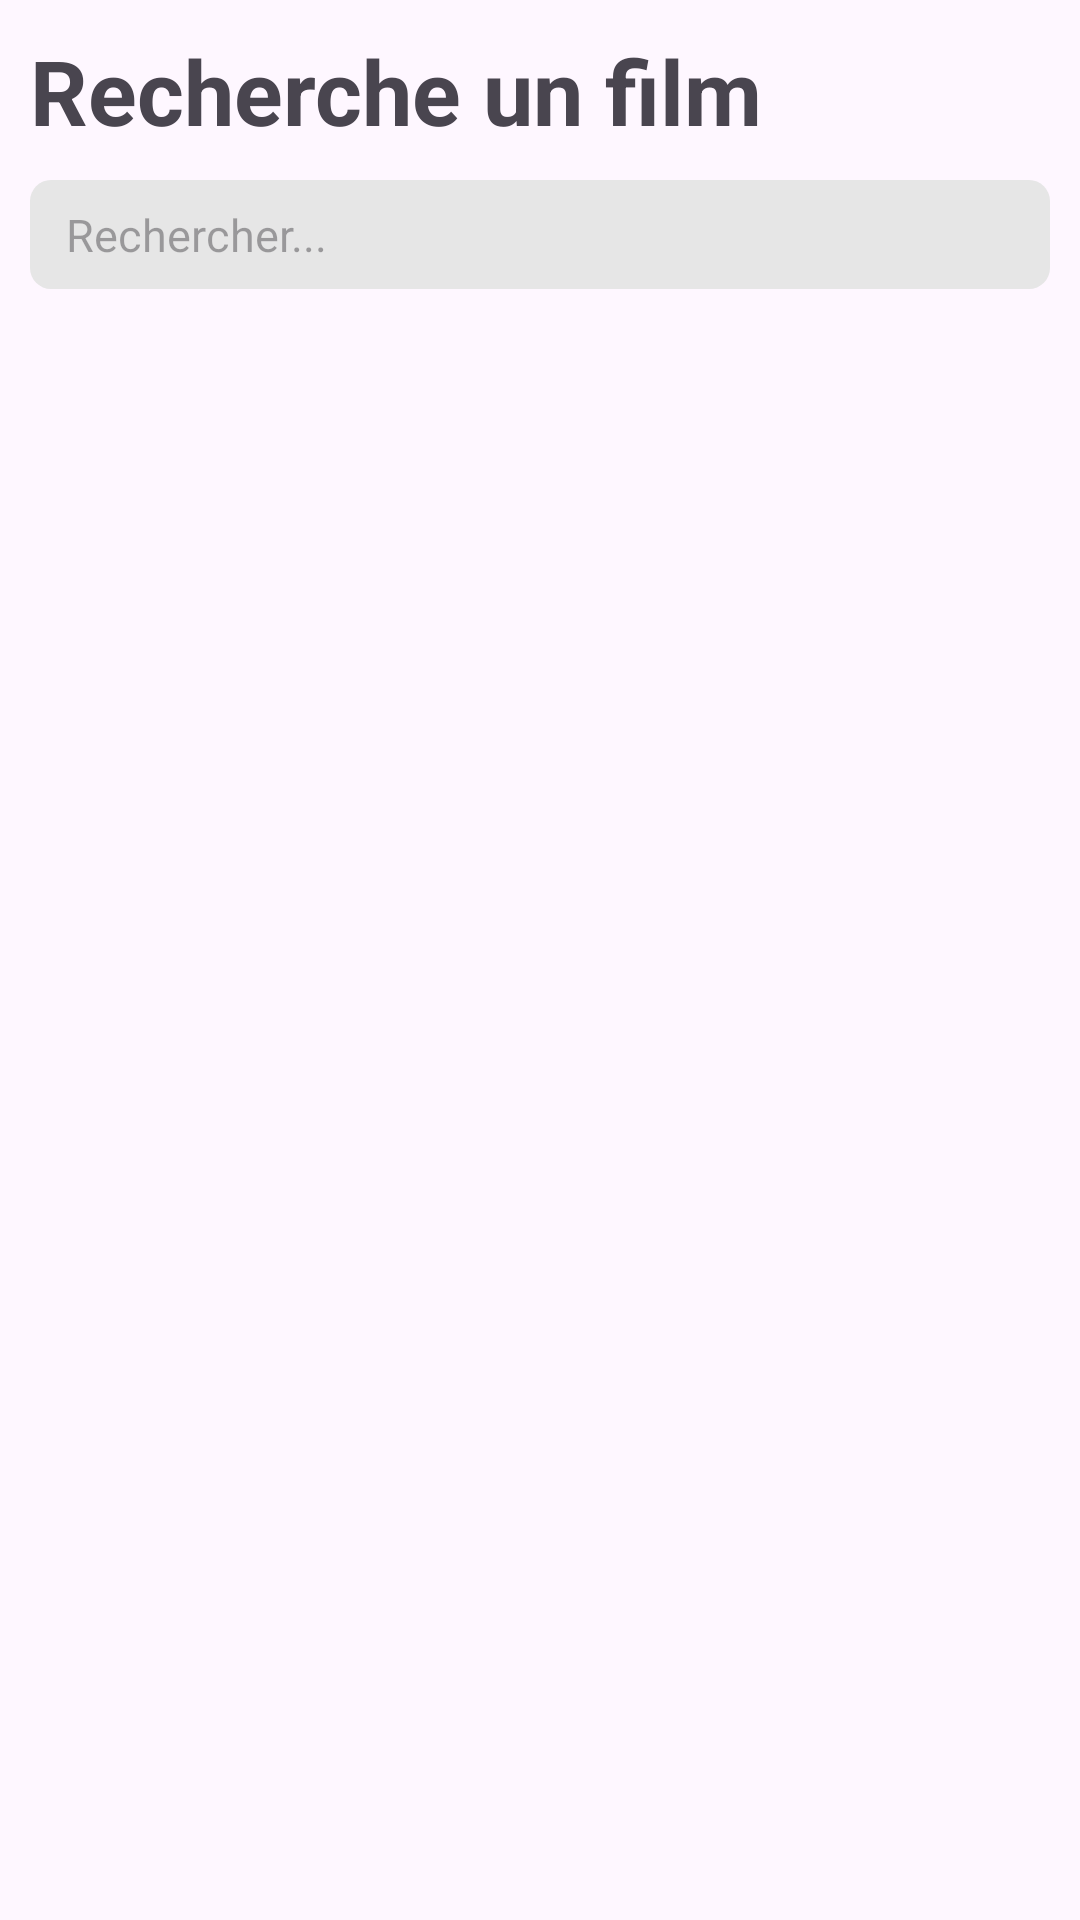

This screen was rendered from an Android layout file. Write that file and the resources it references.
<!-- AndroidManifest.xml: application theme Theme.CineSchoolProject -->
<!-- res/layout/activity_search_header.xml -->
<?xml version="1.0" encoding="utf-8"?>
<androidx.constraintlayout.widget.ConstraintLayout xmlns:android="http://schemas.android.com/apk/res/android"
    xmlns:app="http://schemas.android.com/apk/res-auto"
    android:layout_width="match_parent"
    android:layout_height="wrap_content"
    android:padding="10dp">

    <LinearLayout
        android:layout_width="match_parent"
        android:layout_height="wrap_content"
        android:orientation="vertical"
        app:layout_constraintTop_toTopOf="parent">

        
        <TextView
            android:id="@+id/title_search_page"
            android:layout_width="wrap_content"
            android:layout_height="wrap_content"
            android:text="Recherche un film"
            android:textSize="30sp"
            android:textStyle="bold" />

        
        <LinearLayout
            android:layout_width="match_parent"
            android:layout_height="40dp"
            android:layout_marginTop="8dp"
            android:orientation="horizontal"
            android:gravity="center">

            <EditText
                android:id="@+id/search_movie_input"
                android:layout_width="match_parent"
                android:layout_height="wrap_content"
                android:layout_weight="75"
                android:autofillHints=""
                android:background="@drawable/edittext_rounded_search"
                android:hint="Rechercher..."
                android:inputType="text"
                android:padding="8dp"
                android:paddingStart="12dp"
                android:textSize="15sp" />

            <TextView
                android:id="@+id/search_movie_cancel"
                android:layout_width="wrap_content"
                android:layout_height="wrap_content"
                android:layout_marginStart="10dp"
                android:layout_marginEnd="10dp"
                android:text="Annuler"
                android:textStyle="bold"
                android:textColor="@color/blue"
                android:visibility="gone"/>

        </LinearLayout>

    </LinearLayout>

</androidx.constraintlayout.widget.ConstraintLayout>
<!-- resources referenced by this layout -->
<resources>
  <color name="blue">#2979FF</color>
  <!-- drawable edittext_rounded_search (drawable) -->
  <?xml version="1.0" encoding="utf-8"?>
  <shape xmlns:android="http://schemas.android.com/apk/res/android">
      <solid android:color="@color/light_grey" />
      <corners android:radius="7dp" />
  </shape>
  <style name="Theme.CineSchoolProject" parent="Base.Theme.CineSchoolProject" />
  <color name="light_grey">#E6E6E6</color>
  <style name="Base.Theme.CineSchoolProject" parent="Theme.Material3.DayNight.NoActionBar">
          
          
      </style>
</resources>
